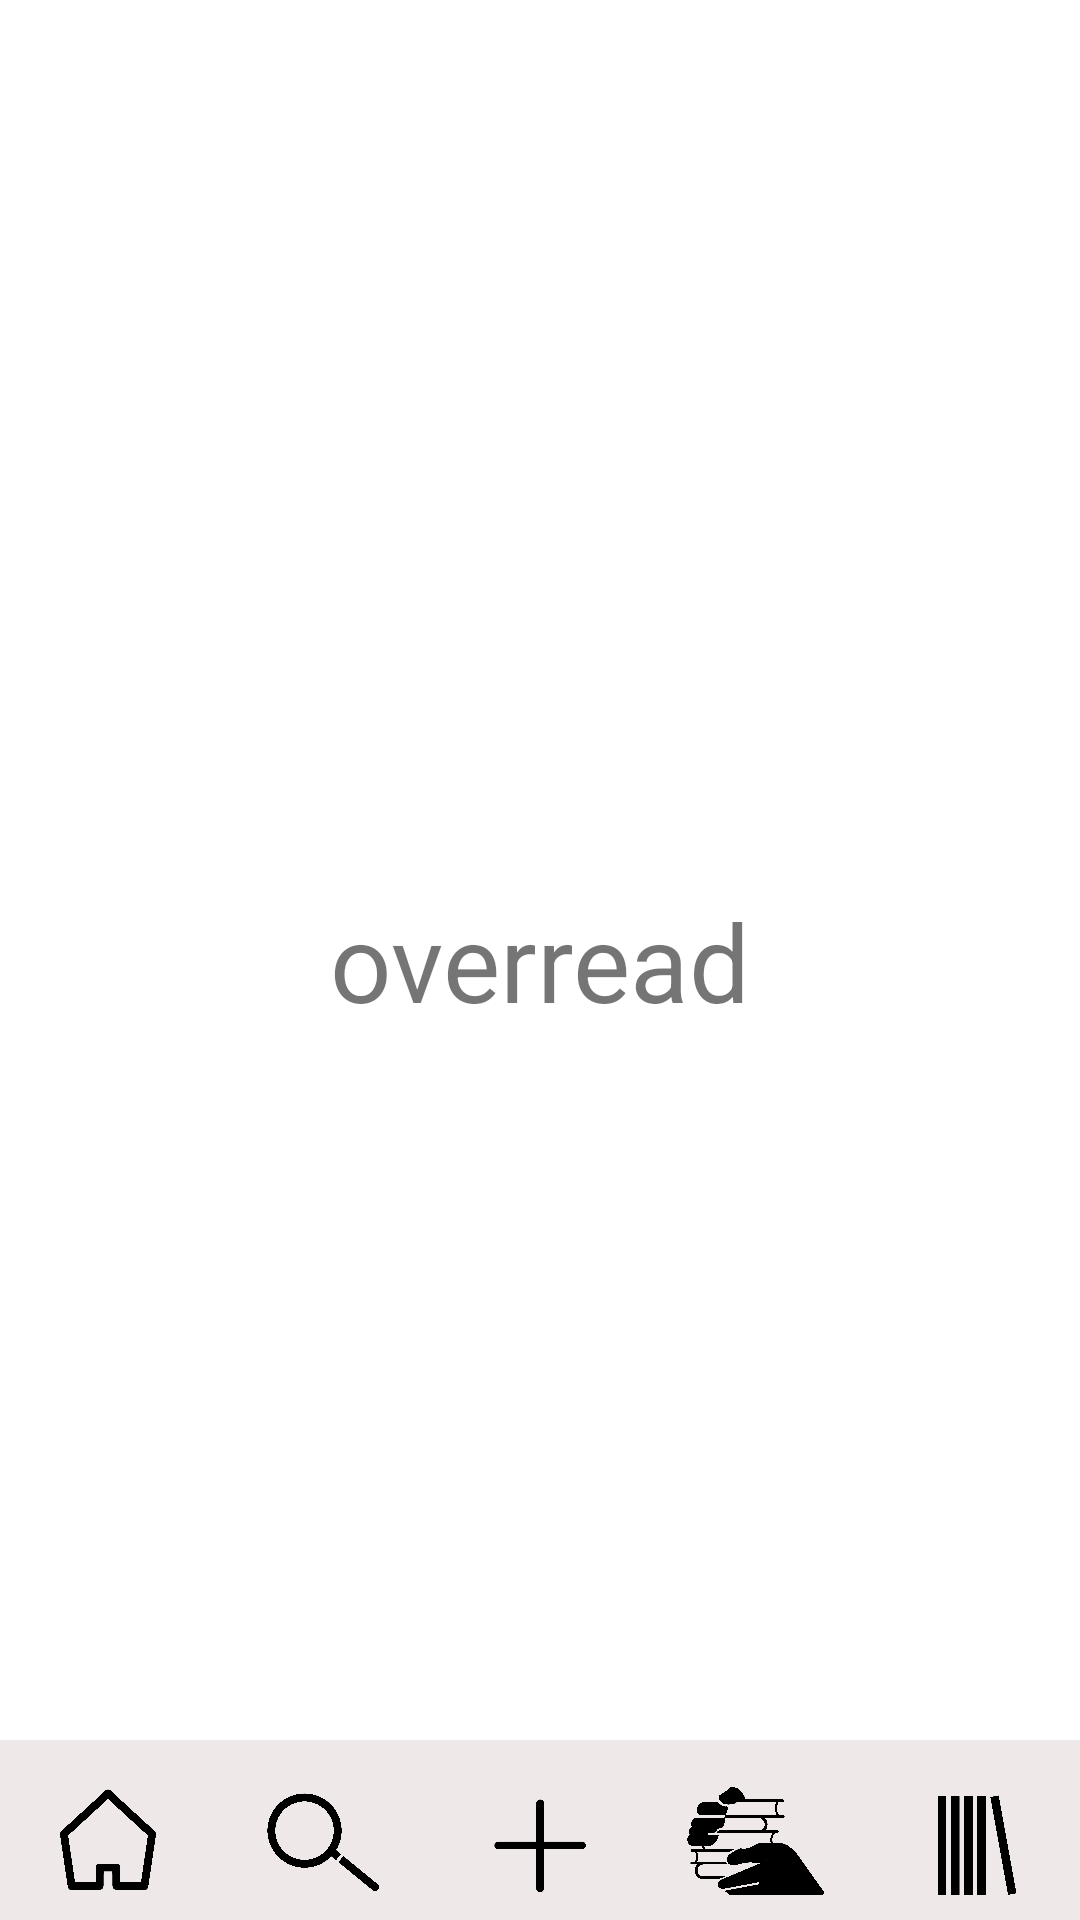

Reconstruct the res/layout file that produces this screen, plus the resources it refers to.
<!-- AndroidManifest.xml: application theme Theme.Sinohara -->
<!-- res/layout/or.xml -->
<?xml version="1.0" encoding="utf-8"?>
<androidx.constraintlayout.widget.ConstraintLayout
    xmlns:android="http://schemas.android.com/apk/res/android"
    xmlns:app="http://schemas.android.com/apk/res-auto"
    xmlns:tools="http://schemas.android.com/tools"
    android:layout_width="match_parent"
    android:layout_height="match_parent">

    <TextView
        android:id="@+id/textView2"
        android:layout_width="wrap_content"
        android:layout_height="wrap_content"
        android:text="overread"
        android:textSize="36sp"
        app:layout_constraintBottom_toBottomOf="parent"
        app:layout_constraintEnd_toEndOf="parent"
        app:layout_constraintStart_toStartOf="parent"
        app:layout_constraintTop_toTopOf="parent" />

    <LinearLayout
        android:layout_width="match_parent"
        android:layout_height="60dp"
        android:background="#EEE9E8"
        android:gravity="bottom"
        android:orientation="horizontal"
        app:layout_constraintBottom_toBottomOf="parent"
        app:layout_constraintStart_toStartOf="parent">

        <ImageButton
            android:id="@+id/home"
            android:layout_width="match_parent"
            android:layout_height="50dp"
            android:layout_weight="1"
            android:background="#EEE9E8"
            android:scaleType="centerInside"
            app:srcCompat="@drawable/tohome" />

        <ImageButton
            android:id="@+id/search"
            android:layout_width="match_parent"
            android:layout_height="50dp"
            android:layout_weight="1"
            android:background="#EEE9E8"
            android:scaleType="centerInside"
            app:srcCompat="@drawable/tosearch" />

        <ImageButton
            android:id="@+id/post"
            android:layout_width="match_parent"
            android:layout_height="50dp"
            android:layout_weight="1"
            android:background="#EEE9E8"
            android:scaleType="centerInside"
            app:srcCompat="@drawable/topost" />

        <ImageButton
            android:id="@+id/or"
            android:layout_width="match_parent"
            android:layout_height="50dp"
            android:layout_weight="1"
            android:background="#EEE9E8"
            android:scaleType="centerInside"
            app:srcCompat="@drawable/tooverreading" />

        <ImageButton
            android:id="@+id/library"
            android:layout_width="match_parent"
            android:layout_height="50dp"
            android:layout_weight="1"
            android:background="#EEE9E8"
            android:scaleType="centerInside"
            app:srcCompat="@drawable/tolibrary" />
    </LinearLayout>

</androidx.constraintlayout.widget.ConstraintLayout>
<!-- resources referenced by this layout -->
<resources>
  <!-- drawable tohome: png bitmap (drawable, 473602 bytes) -->
  <!-- drawable tolibrary: png bitmap (drawable, 534116 bytes) -->
  <!-- drawable tooverreading: png bitmap (drawable, 428418 bytes) -->
  <!-- drawable topost: png bitmap (drawable, 372238 bytes) -->
  <!-- drawable tosearch: png bitmap (drawable, 462501 bytes) -->
  <style name="Theme.Sinohara" parent="Theme.MaterialComponents.DayNight.DarkActionBar">
          
          <item name="colorPrimary">@color/purple_500</item>
          <item name="colorPrimaryVariant">@color/purple_700</item>
          <item name="colorOnPrimary">@color/white</item>
          
          <item name="colorSecondary">@color/teal_200</item>
          <item name="colorSecondaryVariant">@color/teal_700</item>
          <item name="colorOnSecondary">@color/black</item>
          
          <item name="android:statusBarColor" tools:targetApi="l">?attr/colorPrimaryVariant</item>
          
      </style>
  <!-- not gathered from this repository: default colours our renderer supplied (Android Studio template values) -->
  <color name="purple_500">#FF6200EE</color>
  <color name="purple_700">#FF3700B3</color>
  <color name="teal_200">#FF03DAC5</color>
  <color name="teal_700">#FF018786</color>
  <color name="black">#FF000000</color>
  <color name="white">#FFFFFFFF</color>
</resources>
